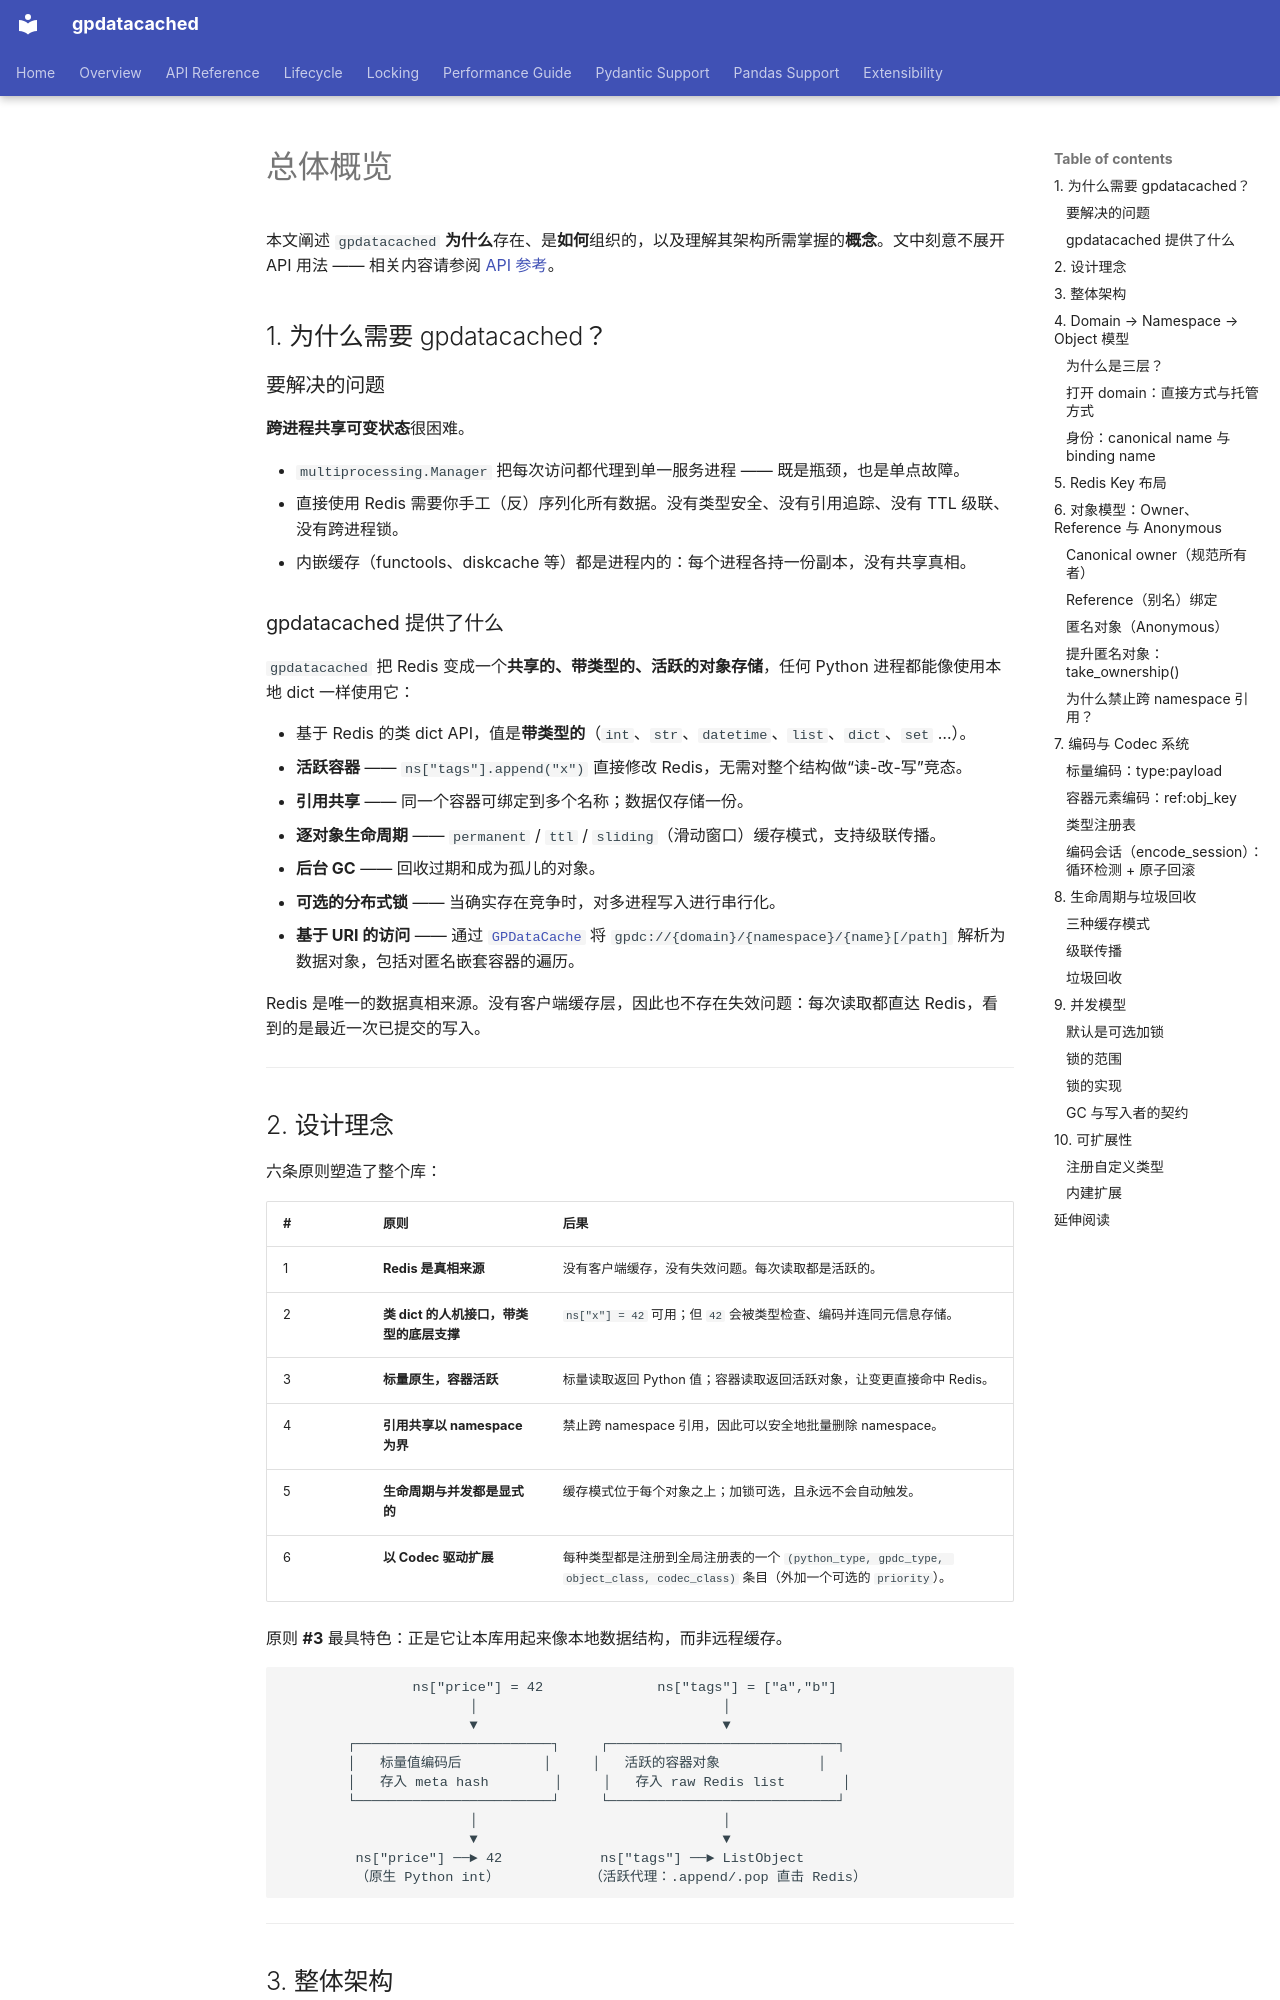

repository: LinnetCodes/gpdatacached · page: zh/overview/index.html · generator: mkdocs

# 总体概览

本文阐述 `gpdatacached` **为什么**存在、是**如何**组织的，以及理解其架构所需掌握的**概念**。文中刻意不展开 API 用法 —— 相关内容请参阅 [API 参考](./api.md)。

## 1. 为什么需要 gpdatacached？

### 要解决的问题

**跨进程共享可变状态**很困难。

- `multiprocessing.Manager` 把每次访问都代理到单一服务进程 —— 既是瓶颈，也是单点故障。
- 直接使用 Redis 需要你手工（反）序列化所有数据。没有类型安全、没有引用追踪、没有 TTL 级联、没有跨进程锁。
- 内嵌缓存（functools、diskcache 等）都是进程内的：每个进程各持一份副本，没有共享真相。

### gpdatacached 提供了什么

`gpdatacached` 把 Redis 变成一个**共享的、带类型的、活跃的对象存储**，任何 Python 进程都能像使用本地 dict 一样使用它：

- 基于 Redis 的类 dict API，值是**带类型的**（`int`、`str`、`datetime`、`list`、`dict`、`set` …）。
- **活跃容器** —— `ns["tags"].append("x")` 直接修改 Redis，无需对整个结构做“读-改-写”竞态。
- **引用共享** —— 同一个容器可绑定到多个名称；数据仅存储一份。
- **逐对象生命周期** —— `permanent` / `ttl` / `sliding`（滑动窗口）缓存模式，支持级联传播。
- **后台 GC** —— 回收过期和成为孤儿的对象。
- **可选的分布式锁** —— 当确实存在竞争时，对多进程写入进行串行化。
- **基于 URI 的访问** —— 通过 [`GPDataCache`](./api.md#gpdatacache) 将 `gpdc://{domain}/{namespace}/{name}[/path]` 解析为数据对象，包括对匿名嵌套容器的遍历。

Redis 是唯一的数据真相来源。没有客户端缓存层，因此也不存在失效问题：每次读取都直达 Redis，看到的是最近一次已提交的写入。

---

## 2. 设计理念

六条原则塑造了整个库：

| # | 原则 | 后果 |
|---|---|---|
| 1 | **Redis 是真相来源** | 没有客户端缓存，没有失效问题。每次读取都是活跃的。 |
| 2 | **类 dict 的人机接口，带类型的底层支撑** | `ns["x"] = 42` 可用；但 `42` 会被类型检查、编码并连同元信息存储。 |
| 3 | **标量原生，容器活跃** | 标量读取返回 Python 值；容器读取返回活跃对象，让变更直接命中 Redis。 |
| 4 | **引用共享以 namespace 为界** | 禁止跨 namespace 引用，因此可以安全地批量删除 namespace。 |
| 5 | **生命周期与并发都是显式的** | 缓存模式位于每个对象之上；加锁可选，且永远不会自动触发。 |
| 6 | **以 Codec 驱动扩展** | 每种类型都是注册到全局注册表的一个 `(python_type, gpdc_type, object_class, codec_class)` 条目（外加一个可选的 `priority`）。 |

原则 **#3** 最具特色：正是它让本库用起来像本地数据结构，而非远程缓存。

```text
                ns["price"] = 42              ns["tags"] = ["a","b"]
                       │                              │
                       ▼                              ▼
        ┌────────────────────────┐     ┌────────────────────────────┐
        │   标量值编码后          │     │   活跃的容器对象            │
        │   存入 meta hash        │     │   存入 raw Redis list       │
        └────────────────────────┘     └────────────────────────────┘
                       │                              │
                       ▼                              ▼
         ns["price"] ──► 42            ns["tags"] ──► ListObject
         （原生 Python int）           （活跃代理：.append/.pop 直击 Redis）
```

---
